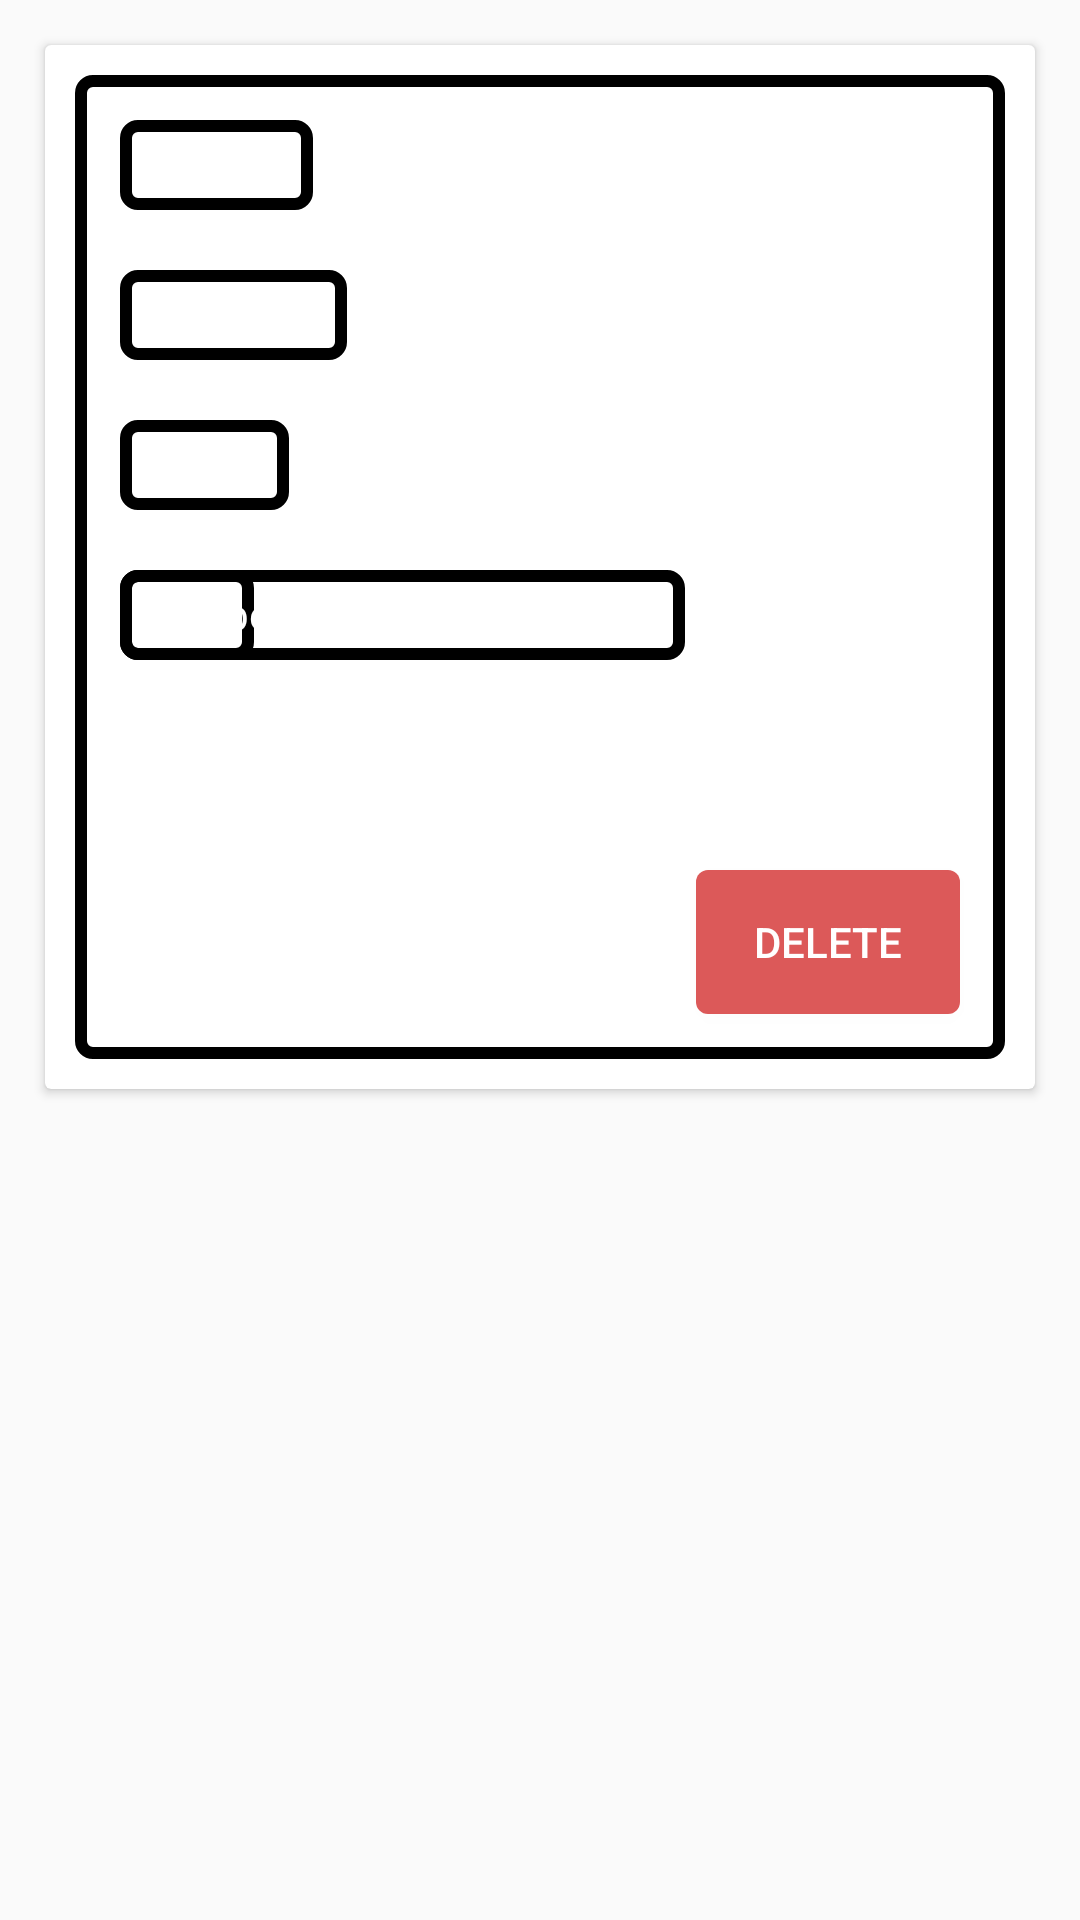

Layout XML and referenced resources for this Android screen:
<!-- AndroidManifest.xml: application theme AppTheme -->
<!-- res/layout/layout_recylerrow.xml -->
<?xml version="1.0" encoding="utf-8"?>
<LinearLayout xmlns:android="http://schemas.android.com/apk/res/android"
    android:orientation="vertical" android:layout_width="match_parent"
    android:layout_height="wrap_content"
    android:padding="5dp">

    <android.support.v7.widget.CardView
        android:layout_margin="10dp"
        android:elevation="3dp"
        android:layout_width="wrap_content"
        android:layout_height="wrap_content">

      <RelativeLayout
          style="@style/labelStyle"
          android:layout_width="match_parent"
          android:layout_height="wrap_content">

          <LinearLayout
              android:id="@+id/linearlayout_location"
              android:layout_width="match_parent"
              android:layout_height="wrap_content"
              android:orientation="vertical">

              <RelativeLayout
                  android:layout_width="match_parent"
                  android:layout_height="wrap_content">
                  <TextView
                      android:layout_alignParentLeft="true"
                      style="@style/labelStyle"
                      android:layout_width="wrap_content"
                      android:layout_height="wrap_content"
                      android:text="@string/latitude" />

              </RelativeLayout>

              <RelativeLayout
                  android:layout_width="match_parent"
                  android:layout_height="wrap_content">

                  <TextView
                      style="@style/labelStyle"
                      android:layout_alignParentLeft="true"
                      android:layout_width="wrap_content"
                      android:layout_height="wrap_content"
                      android:text="@string/longitude" />
                  <TextView
                      style="@style/labelStyle2"
                      android:layout_alignParentRight="true"
                      android:id="@+id/txtview_longitude"
                      android:layout_width="wrap_content"
                      android:layout_height="wrap_content" />
              </RelativeLayout>

              <RelativeLayout
                  android:layout_width="match_parent"
                  android:layout_height="wrap_content">
                  <TextView
                      android:layout_alignParentLeft="true"
                      style="@style/labelStyle"
                      android:layout_width="wrap_content"
                      android:layout_height="wrap_content"
                      android:text="@string/quality" />
                  <TextView
                      android:layout_alignParentRight="true"
                      style="@style/labelStyle2"
                      android:id="@+id/txtview_quality"
                      android:layout_width="wrap_content"
                      android:layout_height="wrap_content" />
              </RelativeLayout>

              <RelativeLayout
                  android:layout_width="match_parent"
                  android:layout_height="wrap_content">

                  <TextView
                      style="@style/labelStyle"
                      android:layout_width="wrap_content"
                      android:layout_height="wrap_content"
                      android:layout_alignParentLeft="true"
                      android:text="@string/time" />

                  <TextView
                      android:id="@+id/txtview_time"
                      style="@style/labelStyle2"
                      android:layout_width="wrap_content"
                      android:layout_height="wrap_content"
                      android:layout_alignParentRight="true" />

                  <TextView
                      style="@style/labelStyle"
                      android:layout_width="wrap_content"
                      android:layout_height="wrap_content"
                      android:layout_alignParentStart="true"
                      android:layout_alignParentTop="true"
                      android:text="@string/satellitesnumber" />
              </RelativeLayout>

              <RelativeLayout
                  android:layout_width="match_parent"
                  android:layout_height="wrap_content">

                  <TextView
                      android:id="@+id/txtview_satellitesnumber"
                      style="@style/labelStyle2"
                      android:layout_width="wrap_content"
                      android:layout_height="wrap_content"
                      android:layout_alignParentEnd="true"
                      android:layout_alignParentTop="true" />
              </RelativeLayout>
          </LinearLayout>

          <Button
              android:layout_width="wrap_content"
              android:layout_height="wrap_content"
              android:layout_alignParentRight="true"
              android:layout_below="@id/linearlayout_location"
              android:id="@+id/buttondelete"
              style="@style/buttonStyle"
              android:text="delete"/>

          <TextView
              android:id="@+id/txtview_latitude"
              style="@style/labelStyle2"
              android:layout_width="wrap_content"
              android:layout_height="wrap_content"
              android:layout_alignEnd="@+id/buttondelete"
              android:layout_alignParentTop="true" />
      </RelativeLayout>

    </android.support.v7.widget.CardView>
</LinearLayout>
<!-- resources referenced by this layout -->
<resources>
  <string name="latitude">Latitude:</string>
  <string name="longitude">Longitude:</string>
  <string name="quality">Quality:</string>
  <string name="satellitesnumber">Number of Satellites in View:</string>
  <string name="time">Time:</string>
  <style name="buttonStyle">
          <item name="android:layout_margin">10dp</item>
          <item name="android:padding">5dp</item>
          <item name="android:background">@drawable/button_background</item>
          <item name="android:textColor">#fff</item>
          <item name="android:textAlignment">center</item>
      </style>
  <style name="labelStyle">
          <item name="android:layout_margin">10dp</item>
          <item name="android:padding">5dp</item>
          <item name="android:background">@drawable/label_background</item>
          <item name="android:textColor">#fff</item>
          <item name="android:height">30dp</item>
          <item name="android:textAlignment">center</item>
      </style>
  <style name="labelStyle2">
          <item name="android:layout_margin">10dp</item>
          <item name="android:padding">5dp</item>
          <item name="android:textColor">#fff</item>
          <item name="android:height">30dp</item>
          <item name="android:textAlignment">center</item>
      </style>
  <style name="AppTheme" parent="Theme.AppCompat.Light.DarkActionBar">
          
          <item name="colorPrimary">@color/colorPrimary</item>
          <item name="colorPrimaryDark">@color/colorPrimaryDark</item>
          <item name="colorAccent">@color/red</item>
      </style>
  <!-- drawable button_background (drawable) -->
  <?xml version="1.0" encoding="utf-8"?>
  <selector xmlns:android="http://schemas.android.com/apk/res/android" >
  
      <item android:state_pressed="false">
          <shape android:shape="rectangle">
              <solid android:color="@color/red"></solid>
              <corners android:radius="4dp"></corners>
          </shape>
      </item>
  
      <item android:state_pressed="true">
          <shape android:shape="rectangle">
              <solid android:color="@color/reddark"></solid>
              <corners android:radius="4dp"></corners>
          </shape>
      </item>
  </selector>
  <!-- drawable label_background (drawable) -->
  <?xml version="1.0" encoding="utf-8"?>
  <selector xmlns:android="http://schemas.android.com/apk/res/android">
  
      <item>
          <shape android:shape="rectangle">
              <solid android:color="@color/wallet_highlighted_text_holo_light"></solid>
              <corners android:radius="4dp"></corners>
              <stroke android:color="@color/wallet_highlighted_text_holo_light" android:width="4dp"></stroke>
          </shape>
  
      </item>
  
  
  </selector>
  <color name="colorPrimary">#3F51B5</color>
  <color name="colorPrimaryDark">#303F9F</color>
  <color name="red">#dc5959</color>
  <color name="reddark">#FFCE3434</color>
</resources>
